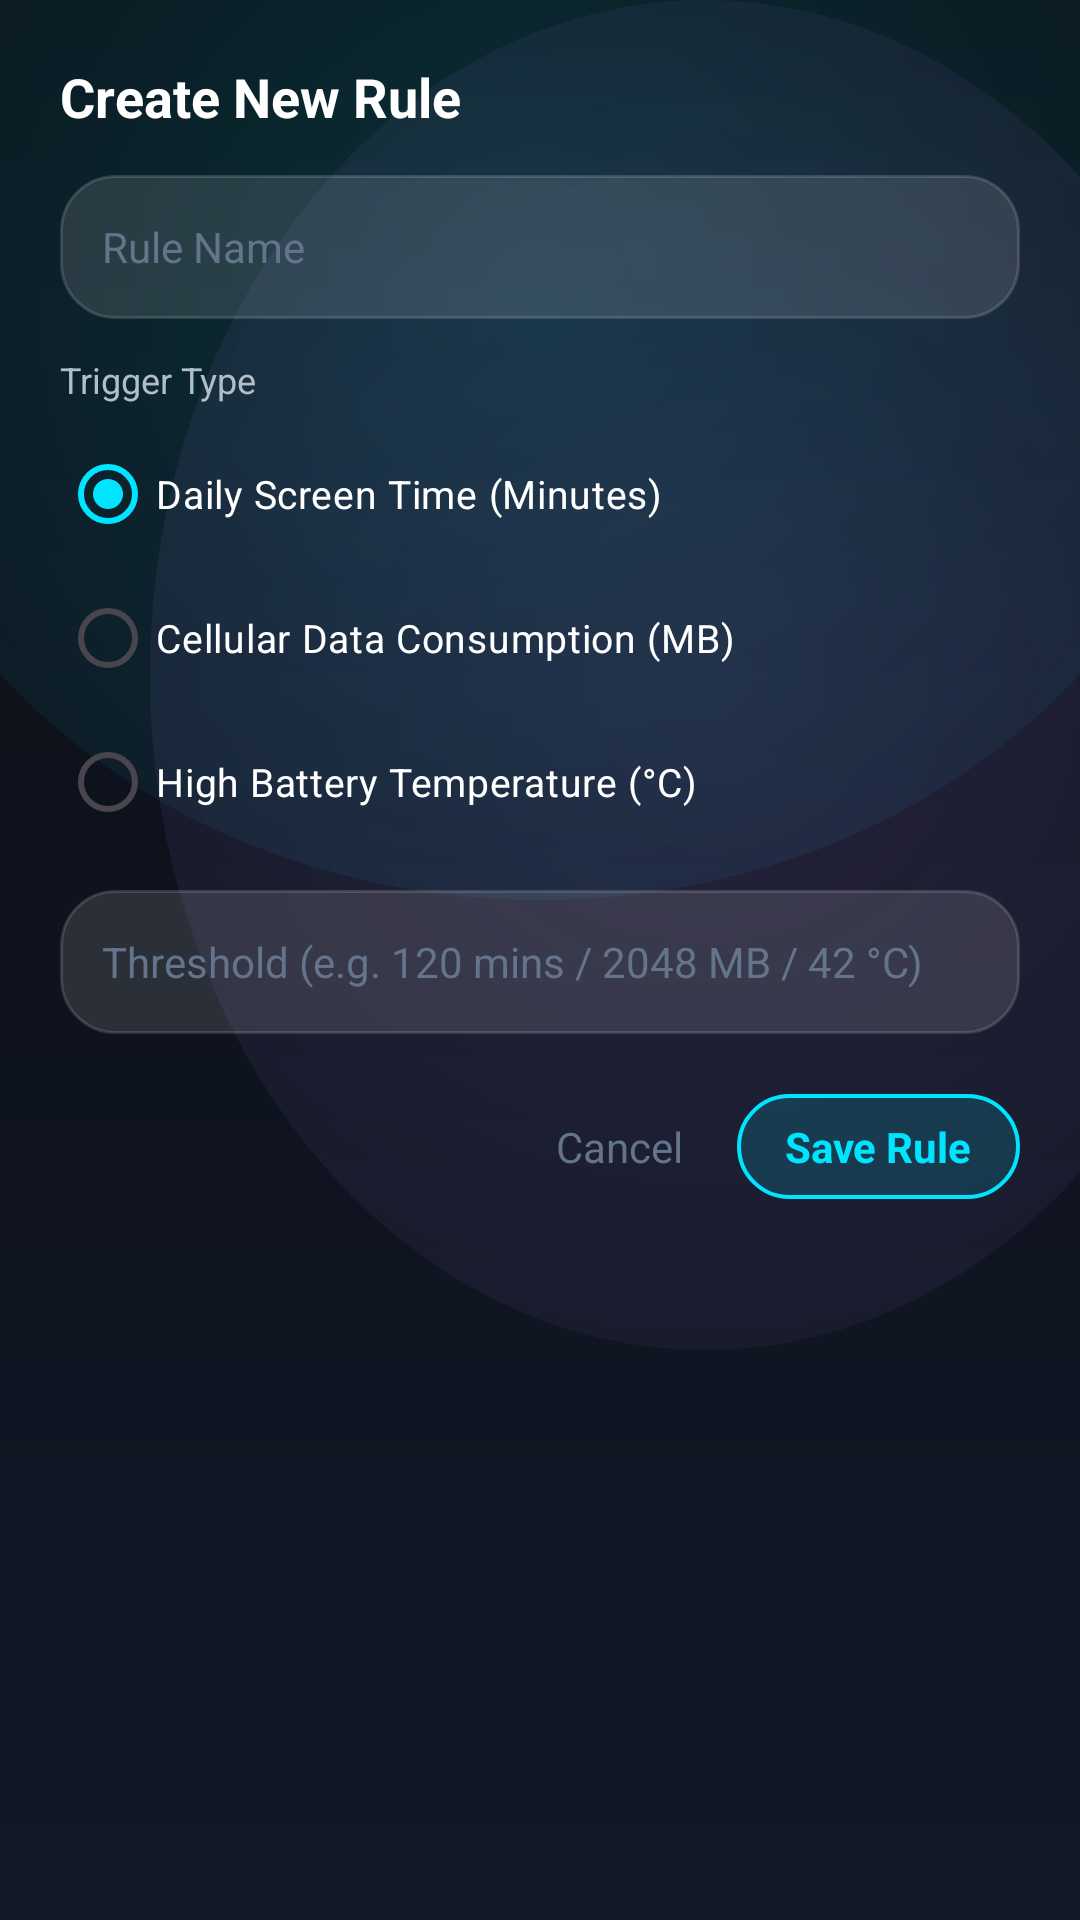

This screen was rendered from an Android layout file. Write that file and the resources it references.
<!-- AndroidManifest.xml: application theme Theme.DigitalPulse -->
<!-- res/layout/dialog_create_rule.xml -->
<?xml version="1.0" encoding="utf-8"?>
<LinearLayout
    xmlns:android="http://schemas.android.com/apk/res/android"
    android:layout_width="match_parent"
    android:layout_height="wrap_content"
    android:orientation="vertical"
    android:background="@drawable/bg_ambient_mesh_dark"
    android:padding="20dp">

    <TextView
        android:layout_width="wrap_content"
        android:layout_height="wrap_content"
        android:text="@string/create_new_rule"
        android:textColor="@color/text_primary"
        android:textSize="18sp"
        android:textStyle="bold" />

    
    <EditText
        android:id="@+id/et_rule_name"
        android:layout_width="match_parent"
        android:layout_height="48dp"
        android:layout_marginTop="14dp"
        android:background="@drawable/bg_glass_search"
        android:hint="@string/rule_name_hint"
        android:textColorHint="@color/text_muted"
        android:textColor="@color/text_primary"
        android:paddingStart="14dp"
        android:paddingEnd="14dp"
        android:textSize="14sp"
        android:inputType="textCapWords" />

    
    <TextView
        android:layout_width="wrap_content"
        android:layout_height="wrap_content"
        android:text="Trigger Type"
        android:textColor="@color/text_secondary"
        android:textSize="12sp"
        android:layout_marginTop="12dp" />

    <RadioGroup
        android:id="@+id/rg_rule_type"
        android:layout_width="match_parent"
        android:layout_height="wrap_content"
        android:orientation="vertical"
        android:layout_marginTop="6dp">

        <RadioButton
            android:id="@+id/rb_screen_time"
            android:layout_width="wrap_content"
            android:layout_height="wrap_content"
            android:text="Daily Screen Time (Minutes)"
            android:textColor="@color/text_primary"
            android:checked="true"
            android:textSize="13sp" />

        <RadioButton
            android:id="@+id/rb_mobile_data"
            android:layout_width="wrap_content"
            android:layout_height="wrap_content"
            android:text="Cellular Data Consumption (MB)"
            android:textColor="@color/text_primary"
            android:textSize="13sp" />

        <RadioButton
            android:id="@+id/rb_battery_temp"
            android:layout_width="wrap_content"
            android:layout_height="wrap_content"
            android:text="High Battery Temperature (°C)"
            android:textColor="@color/text_primary"
            android:textSize="13sp" />
    </RadioGroup>

    
    <EditText
        android:id="@+id/et_rule_threshold"
        android:layout_width="match_parent"
        android:layout_height="48dp"
        android:layout_marginTop="12dp"
        android:background="@drawable/bg_glass_search"
        android:hint="@string/threshold_hint"
        android:textColorHint="@color/text_muted"
        android:textColor="@color/text_primary"
        android:paddingStart="14dp"
        android:paddingEnd="14dp"
        android:textSize="14sp"
        android:inputType="numberDecimal" />

    
    <LinearLayout
        android:layout_width="match_parent"
        android:layout_height="wrap_content"
        android:orientation="horizontal"
        android:layout_marginTop="18dp"
        android:gravity="end">

        <TextView
            android:id="@+id/btn_cancel_rule"
            android:layout_width="wrap_content"
            android:layout_height="wrap_content"
            android:text="Cancel"
            android:textColor="@color/text_muted"
            android:textSize="14sp"
            android:padding="10dp"
            android:layout_marginEnd="8dp" />

        <TextView
            android:id="@+id/btn_save_rule"
            android:layout_width="wrap_content"
            android:layout_height="wrap_content"
            android:text="@string/save_rule"
            android:textColor="@color/accent_cyan"
            android:textStyle="bold"
            android:textSize="14sp"
            android:background="@drawable/bg_glass_pill_active"
            android:paddingStart="16dp"
            android:paddingEnd="16dp"
            android:paddingTop="8dp"
            android:paddingBottom="8dp" />
    </LinearLayout>

</LinearLayout>
<!-- resources referenced by this layout -->
<resources>
  <color name="accent_cyan">#00E5FF</color>
  <color name="text_muted">#64748B</color>
  <color name="text_primary">#FFFFFF</color>
  <color name="text_secondary">#B0BEC5</color>
  <!-- drawable bg_ambient_mesh_dark (drawable) -->
  <?xml version="1.0" encoding="utf-8"?>
  <layer-list xmlns:android="http://schemas.android.com/apk/res/android">
      
      <item>
          <shape android:shape="rectangle">
              <gradient
                  android:angle="270"
                  android:startColor="#0B0E14"
                  android:endColor="#111827" />
          </shape>
      </item>
      
      <item
          android:top="-100dp"
          android:left="-50dp"
          android:right="-50dp"
          android:height="400dp">
          <shape android:shape="oval">
              <gradient
                  android:type="radial"
                  android:gradientRadius="350dp"
                  android:startColor="#2500E5FF"
                  android:endColor="#00000000" />
          </shape>
      </item>
      
      <item
          android:bottom="-120dp"
          android:right="-60dp"
          android:left="50dp"
          android:height="450dp">
          <shape android:shape="oval">
              <gradient
                  android:type="radial"
                  android:gradientRadius="400dp"
                  android:startColor="#22B388FF"
                  android:endColor="#00000000" />
          </shape>
      </item>
  </layer-list>
  <!-- drawable bg_glass_pill_active (drawable) -->
  <?xml version="1.0" encoding="utf-8"?>
  <shape xmlns:android="http://schemas.android.com/apk/res/android"
      android:shape="rectangle">
      <corners android:radius="100dp" />
      <solid android:color="@color/glass_pill_active" />
      <stroke
          android:width="1.2dp"
          android:color="@color/accent_cyan" />
  </shape>
  <!-- drawable bg_glass_search (drawable) -->
  <?xml version="1.0" encoding="utf-8"?>
  <shape xmlns:android="http://schemas.android.com/apk/res/android"
      android:shape="rectangle">
      <corners android:radius="18dp" />
      <solid android:color="@color/glass_surface_dark_elevated" />
      <stroke
          android:width="1dp"
          android:color="@color/glass_border_dark" />
  </shape>
  <string name="create_new_rule">Create New Rule</string>
  <string name="rule_name_hint">Rule Name</string>
  <string name="save_rule">Save Rule</string>
  <string name="threshold_hint">Threshold (e.g. 120 mins / 2048 MB / 42 °C)</string>
  <style name="Theme.DigitalPulse" parent="Theme.Material3.DayNight.NoActionBar">
          
          <item name="colorPrimary">@color/accent_cyan</item>
          <item name="colorOnPrimary">#0B0E14</item>
          <item name="colorSecondary">@color/accent_violet</item>
          <item name="colorOnSecondary">#0B0E14</item>
          <item name="colorTertiary">@color/accent_emerald</item>
  
          
          <item name="android:statusBarColor">@android:color/transparent</item>
          <item name="android:navigationBarColor">@android:color/transparent</item>
          <item name="android:windowLightStatusBar">false</item>
          <item name="android:windowLightNavigationBar">false</item>
  
          
          <item name="android:windowBackground">@drawable/bg_ambient_mesh_dark</item>
      </style>
  <color name="glass_pill_active">#2500E5FF</color>
  <color name="glass_surface_dark_elevated">#1EFFFFFF</color>
  <color name="glass_border_dark">#24FFFFFF</color>
  <color name="accent_violet">#B388FF</color>
  <color name="accent_emerald">#00E676</color>
</resources>
